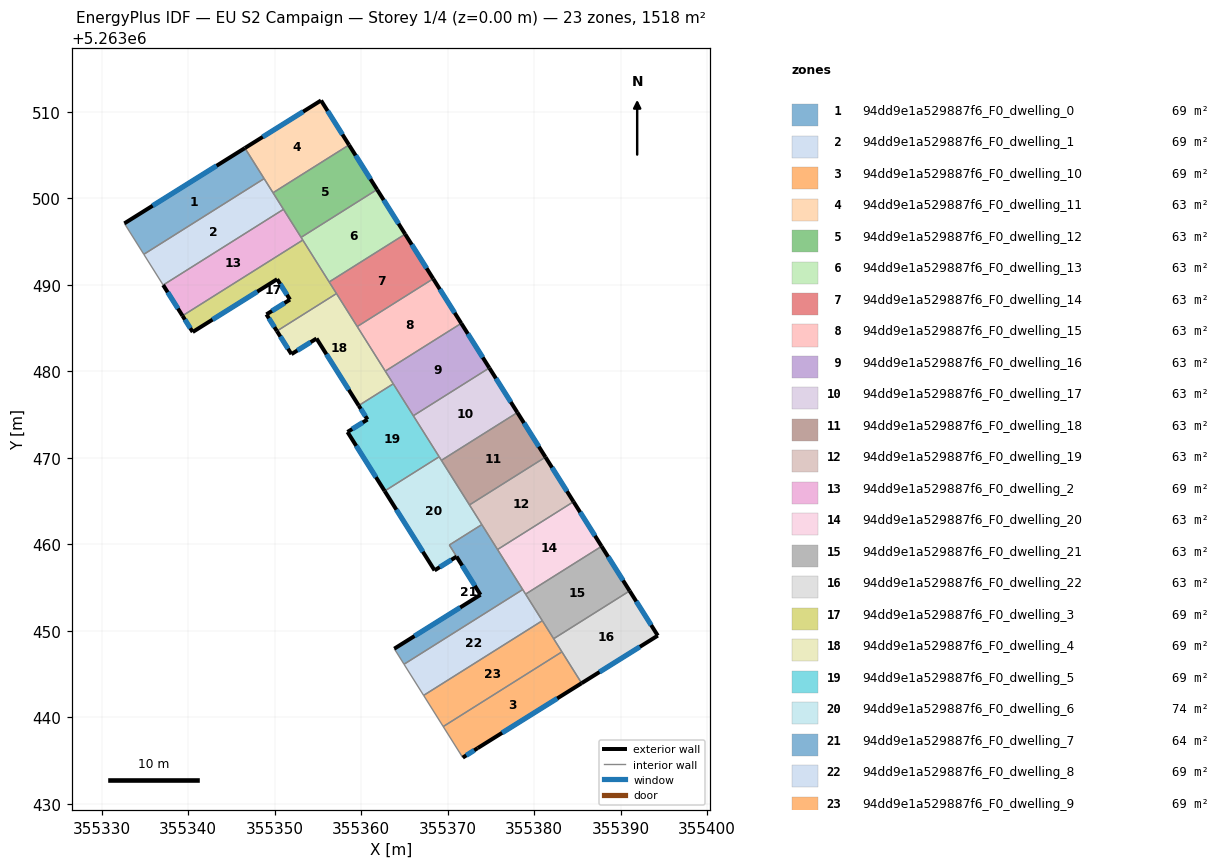
=== STOREY PLAN SPEC (per zone: floor XY polygon, exterior-wall plan segments, windows/doors) ===
zone 1: 94dd9e1a529887f6_F0_dwelling_0  (69.0 m²)
  floor: (355346.55, 5263505.82) (355348.77, 5263502.29) (355334.86, 5263493.53) (355332.61, 5263497.11)
  exterior wall: (355346.55, 5263505.82) – (355332.61, 5263497.11)  [16.4 m]
    window: (355343.27, 5263503.77) – (355335.88, 5263499.15)  [13.9 m²]
  interior walls: 3
zone 2: 94dd9e1a529887f6_F0_dwelling_1  (69.0 m²)
  floor: (355348.77, 5263502.29) (355351.01, 5263498.73) (355337.09, 5263489.98) (355334.86, 5263493.53)
  interior walls: 5
zone 3: 94dd9e1a529887f6_F0_dwelling_10  (69.0 m²)
  floor: (355383.21, 5263447.55) (355385.49, 5263443.93) (355373.47, 5263436.43) (355371.74, 5263435.32) (355369.48, 5263438.92)
  exterior wall: (355373.47, 5263436.43) – (355385.49, 5263443.93)  [14.2 m]
    window: (355376.29, 5263438.19) – (355382.67, 5263442.17)  [12.0 m²]
  exterior wall: (355371.74, 5263435.32) – (355373.47, 5263436.43)  [2.1 m]
    window: (355372.15, 5263435.58) – (355373.07, 5263436.17)  [1.7 m²]
  interior walls: 3
zone 4: 94dd9e1a529887f6_F0_dwelling_11  (63.3 m²)
  floor: (355355.35, 5263511.32) (355358.59, 5263506.18) (355349.80, 5263500.65) (355346.55, 5263505.82)
  exterior wall: (355355.35, 5263511.32) – (355346.55, 5263505.82)  [10.4 m]
    window: (355353.28, 5263510.03) – (355348.61, 5263507.11)  [8.8 m²]
  exterior wall: (355358.59, 5263506.18) – (355355.35, 5263511.32)  [6.1 m]
    window: (355357.83, 5263507.39) – (355356.11, 5263510.11)  [5.1 m²]
  interior walls: 3
zone 5: 94dd9e1a529887f6_F0_dwelling_12  (63.3 m²)
  floor: (355358.59, 5263506.18) (355361.83, 5263501.02) (355353.04, 5263495.49) (355349.80, 5263500.65)
  exterior wall: (355361.83, 5263501.02) – (355358.59, 5263506.18)  [6.1 m]
    window: (355361.07, 5263502.23) – (355359.35, 5263504.97)  [5.1 m²]
  interior walls: 4
zone 6: 94dd9e1a529887f6_F0_dwelling_13  (63.3 m²)
  floor: (355361.83, 5263501.02) (355365.08, 5263495.86) (355356.29, 5263490.33) (355353.04, 5263495.49)
  exterior wall: (355365.08, 5263495.86) – (355361.83, 5263501.02)  [6.1 m]
    window: (355364.32, 5263497.07) – (355362.60, 5263499.81)  [5.1 m²]
  interior walls: 4
zone 7: 94dd9e1a529887f6_F0_dwelling_14  (63.3 m²)
  floor: (355365.08, 5263495.86) (355368.32, 5263490.71) (355359.54, 5263485.17) (355356.29, 5263490.33)
  exterior wall: (355368.32, 5263490.71) – (355365.08, 5263495.86)  [6.1 m]
    window: (355367.56, 5263491.92) – (355365.84, 5263494.65)  [5.1 m²]
  interior walls: 4
zone 8: 94dd9e1a529887f6_F0_dwelling_15  (63.3 m²)
  floor: (355368.32, 5263490.71) (355371.57, 5263485.55) (355362.78, 5263480.02) (355359.54, 5263485.17)
  exterior wall: (355371.57, 5263485.55) – (355368.32, 5263490.71)  [6.1 m]
    window: (355370.81, 5263486.76) – (355369.09, 5263489.50)  [5.1 m²]
  interior walls: 3
zone 9: 94dd9e1a529887f6_F0_dwelling_16  (63.3 m²)
  floor: (355371.57, 5263485.55) (355374.82, 5263480.39) (355366.03, 5263474.86) (355362.78, 5263480.02)
  exterior wall: (355374.82, 5263480.39) – (355371.57, 5263485.55)  [6.1 m]
    window: (355374.05, 5263481.60) – (355372.33, 5263484.34)  [5.1 m²]
  interior walls: 4
zone 10: 94dd9e1a529887f6_F0_dwelling_17  (63.3 m²)
  floor: (355374.82, 5263480.39) (355378.06, 5263475.23) (355369.27, 5263469.70) (355366.03, 5263474.86)
  exterior wall: (355378.06, 5263475.23) – (355374.82, 5263480.39)  [6.1 m]
    window: (355377.30, 5263476.44) – (355375.58, 5263479.18)  [5.1 m²]
  interior walls: 4
zone 11: 94dd9e1a529887f6_F0_dwelling_18  (63.3 m²)
  floor: (355378.06, 5263475.23) (355381.31, 5263470.08) (355372.52, 5263464.55) (355369.27, 5263469.70)
  exterior wall: (355381.31, 5263470.08) – (355378.06, 5263475.23)  [6.1 m]
    window: (355380.54, 5263471.29) – (355378.82, 5263474.02)  [5.1 m²]
  interior walls: 3
zone 12: 94dd9e1a529887f6_F0_dwelling_19  (63.3 m²)
  floor: (355381.31, 5263470.08) (355384.55, 5263464.92) (355375.76, 5263459.39) (355372.52, 5263464.55)
  exterior wall: (355384.55, 5263464.92) – (355381.31, 5263470.08)  [6.1 m]
    window: (355383.79, 5263466.13) – (355382.07, 5263468.87)  [5.1 m²]
  interior walls: 4
zone 13: 94dd9e1a529887f6_F0_dwelling_2  (69.0 m²)
  floor: (355351.01, 5263498.73) (355353.24, 5263495.18) (355339.33, 5263486.42) (355337.09, 5263489.98)
  exterior wall: (355337.09, 5263489.98) – (355339.33, 5263486.42)  [4.2 m]
    window: (355337.62, 5263489.14) – (355338.80, 5263487.26)  [3.5 m²]
  interior walls: 4
zone 14: 94dd9e1a529887f6_F0_dwelling_20  (63.3 m²)
  floor: (355384.55, 5263464.92) (355387.80, 5263459.76) (355379.01, 5263454.23) (355375.76, 5263459.39)
  exterior wall: (355387.80, 5263459.76) – (355384.55, 5263464.92)  [6.1 m]
    window: (355387.03, 5263460.97) – (355385.31, 5263463.71)  [5.1 m²]
  interior walls: 4
zone 15: 94dd9e1a529887f6_F0_dwelling_21  (63.3 m²)
  floor: (355387.80, 5263459.76) (355391.04, 5263454.61) (355382.25, 5263449.07) (355379.01, 5263454.23)
  exterior wall: (355391.04, 5263454.61) – (355387.80, 5263459.76)  [6.1 m]
    window: (355390.28, 5263455.82) – (355388.56, 5263458.55)  [5.1 m²]
  interior walls: 4
zone 16: 94dd9e1a529887f6_F0_dwelling_22  (63.3 m²)
  floor: (355391.04, 5263454.61) (355394.30, 5263449.43) (355385.49, 5263443.93) (355382.25, 5263449.07)
  exterior wall: (355394.30, 5263449.43) – (355391.04, 5263454.61)  [6.1 m]
    window: (355393.53, 5263450.65) – (355391.81, 5263453.39)  [5.2 m²]
  exterior wall: (355385.49, 5263443.93) – (355394.30, 5263449.43)  [10.4 m]
    window: (355387.56, 5263445.22) – (355392.23, 5263448.14)  [8.8 m²]
  interior walls: 3
zone 17: 94dd9e1a529887f6_F0_dwelling_3  (69.0 m²)
  floor: (355353.24, 5263495.18) (355357.14, 5263488.99) (355350.25, 5263484.66) (355349.04, 5263486.58) (355351.76, 5263488.29) (355350.28, 5263490.65) (355340.51, 5263484.54) (355339.33, 5263486.42)
  exterior wall: (355340.51, 5263484.54) – (355350.28, 5263490.65)  [11.5 m]
    window: (355342.80, 5263485.98) – (355347.98, 5263489.22)  [9.7 m²]
  exterior wall: (355339.33, 5263486.42) – (355340.51, 5263484.54)  [2.2 m]
    window: (355339.61, 5263485.98) – (355340.23, 5263484.99)  [1.9 m²]
  exterior wall: (355349.04, 5263486.58) – (355350.25, 5263484.66)  [2.3 m]
    window: (355349.32, 5263486.13) – (355349.96, 5263485.11)  [1.9 m²]
  exterior wall: (355351.76, 5263488.29) – (355349.04, 5263486.58)  [3.2 m]
    window: (355351.12, 5263487.89) – (355349.68, 5263486.98)  [2.7 m²]
  exterior wall: (355350.28, 5263490.65) – (355351.76, 5263488.29)  [2.8 m]
    window: (355350.62, 5263490.10) – (355351.41, 5263488.85)  [2.4 m²]
  interior walls: 4
zone 18: 94dd9e1a529887f6_F0_dwelling_4  (69.0 m²)
  floor: (355357.14, 5263488.99) (355363.70, 5263478.55) (355359.71, 5263476.04) (355354.83, 5263483.79) (355351.93, 5263481.98) (355350.25, 5263484.66)
  exterior wall: (355354.83, 5263483.79) – (355359.71, 5263476.04)  [9.2 m]
    window: (355355.97, 5263481.97) – (355358.56, 5263477.86)  [7.7 m²]
  exterior wall: (355351.93, 5263481.98) – (355354.83, 5263483.79)  [3.4 m]
    window: (355352.61, 5263482.41) – (355354.15, 5263483.37)  [2.9 m²]
  exterior wall: (355350.25, 5263484.66) – (355351.93, 5263481.98)  [3.2 m]
    window: (355350.64, 5263484.03) – (355351.53, 5263482.61)  [2.7 m²]
  interior walls: 5
zone 19: 94dd9e1a529887f6_F0_dwelling_5  (69.0 m²)
  floor: (355363.70, 5263478.55) (355369.01, 5263470.12) (355362.71, 5263466.15) (355358.41, 5263472.98) (355360.72, 5263474.43) (355359.71, 5263476.04)
  exterior wall: (355358.41, 5263472.98) – (355362.71, 5263466.15)  [8.1 m]
    window: (355359.42, 5263471.38) – (355361.70, 5263467.76)  [6.8 m²]
  exterior wall: (355360.72, 5263474.43) – (355358.41, 5263472.98)  [2.7 m]
    window: (355360.18, 5263474.09) – (355358.95, 5263473.32)  [2.3 m²]
  exterior wall: (355359.71, 5263476.04) – (355360.72, 5263474.43)  [1.9 m]
    window: (355359.95, 5263475.66) – (355360.48, 5263474.80)  [1.6 m²]
  interior walls: 4
zone 20: 94dd9e1a529887f6_F0_dwelling_6  (73.8 m²)
  floor: (355369.01, 5263470.12) (355373.95, 5263462.27) (355370.19, 5263459.91) (355373.79, 5263454.15) (355371.02, 5263458.57) (355368.48, 5263456.98) (355362.71, 5263466.15)
  exterior wall: (355371.02, 5263458.57) – (355373.79, 5263454.15)  [5.2 m]
    window: (355371.67, 5263457.53) – (355373.14, 5263455.19)  [4.4 m²]
  exterior wall: (355368.48, 5263456.98) – (355371.02, 5263458.57)  [3.0 m]
    window: (355369.08, 5263457.35) – (355370.43, 5263458.20)  [2.5 m²]
  exterior wall: (355362.71, 5263466.15) – (355368.48, 5263456.98)  [10.8 m]
    window: (355364.06, 5263464.00) – (355367.13, 5263459.13)  [9.1 m²]
  exterior wall: (355373.79, 5263454.15) – (355373.79, 5263454.16)  [0.0 m]
  interior walls: 6
zone 21: 94dd9e1a529887f6_F0_dwelling_7  (64.3 m²)
  floor: (355373.95, 5263462.27) (355378.68, 5263454.76) (355364.95, 5263446.12) (355363.82, 5263447.92) (355373.79, 5263454.16) (355370.19, 5263459.91)
  exterior wall: (355373.79, 5263454.15) – (355363.82, 5263447.92)  [11.8 m]
    window: (355371.45, 5263452.69) – (355366.16, 5263449.38)  [9.9 m²]
  interior walls: 6
zone 22: 94dd9e1a529887f6_F0_dwelling_8  (69.0 m²)
  floor: (355378.68, 5263454.76) (355380.94, 5263451.16) (355367.22, 5263442.52) (355364.95, 5263446.12)
  interior walls: 5
zone 23: 94dd9e1a529887f6_F0_dwelling_9  (69.0 m²)
  floor: (355380.94, 5263451.16) (355383.21, 5263447.55) (355369.48, 5263438.92) (355367.22, 5263442.52)
  interior walls: 5

=== DERIVED (storey summary) ===
Building: EU S2 Campaign
Storey: 1 of 4  (floor level z = 0.00 m)
Storey gross floor area: 1518.5 m²
Zones on this storey: 23
  - 94dd9e1a529887f6_F0_dwelling_0: floor 69.0 m²; exterior wall 16.4 m (49.3 m²); 1 window(s) 13.9 m²; WWR 28.1%
  - 94dd9e1a529887f6_F0_dwelling_1: floor 69.0 m²
  - 94dd9e1a529887f6_F0_dwelling_10: floor 69.0 m²; exterior wall 16.2 m (48.7 m²); 2 window(s) 13.7 m²; WWR 28.1%
  - 94dd9e1a529887f6_F0_dwelling_11: floor 63.3 m²; exterior wall 16.5 m (49.4 m²); 2 window(s) 13.9 m²; WWR 28.1%
  - 94dd9e1a529887f6_F0_dwelling_12: floor 63.3 m²; exterior wall 6.1 m (18.3 m²); 1 window(s) 5.1 m²; WWR 28.1%
  - 94dd9e1a529887f6_F0_dwelling_13: floor 63.3 m²; exterior wall 6.1 m (18.3 m²); 1 window(s) 5.1 m²; WWR 28.1%
  - 94dd9e1a529887f6_F0_dwelling_14: floor 63.3 m²; exterior wall 6.1 m (18.3 m²); 1 window(s) 5.1 m²; WWR 28.1%
  - 94dd9e1a529887f6_F0_dwelling_15: floor 63.3 m²; exterior wall 6.1 m (18.3 m²); 1 window(s) 5.1 m²; WWR 28.1%
  - 94dd9e1a529887f6_F0_dwelling_16: floor 63.3 m²; exterior wall 6.1 m (18.3 m²); 1 window(s) 5.1 m²; WWR 28.1%
  - 94dd9e1a529887f6_F0_dwelling_17: floor 63.3 m²; exterior wall 6.1 m (18.3 m²); 1 window(s) 5.1 m²; WWR 28.1%
  - 94dd9e1a529887f6_F0_dwelling_18: floor 63.3 m²; exterior wall 6.1 m (18.3 m²); 1 window(s) 5.1 m²; WWR 28.1%
  - 94dd9e1a529887f6_F0_dwelling_19: floor 63.3 m²; exterior wall 6.1 m (18.3 m²); 1 window(s) 5.1 m²; WWR 28.1%
  - 94dd9e1a529887f6_F0_dwelling_2: floor 69.0 m²; exterior wall 4.2 m (12.6 m²); 1 window(s) 3.5 m²; WWR 28.1%
  - 94dd9e1a529887f6_F0_dwelling_20: floor 63.3 m²; exterior wall 6.1 m (18.3 m²); 1 window(s) 5.1 m²; WWR 28.1%
  - 94dd9e1a529887f6_F0_dwelling_21: floor 63.3 m²; exterior wall 6.1 m (18.3 m²); 1 window(s) 5.1 m²; WWR 28.1%
  - 94dd9e1a529887f6_F0_dwelling_22: floor 63.3 m²; exterior wall 16.5 m (49.5 m²); 2 window(s) 13.9 m²; WWR 28.1%
  - 94dd9e1a529887f6_F0_dwelling_3: floor 69.0 m²; exterior wall 22.0 m (66.1 m²); 5 window(s) 18.6 m²; WWR 28.1%
  - 94dd9e1a529887f6_F0_dwelling_4: floor 69.0 m²; exterior wall 15.7 m (47.2 m²); 3 window(s) 13.3 m²; WWR 28.1%
  - 94dd9e1a529887f6_F0_dwelling_5: floor 69.0 m²; exterior wall 12.7 m (38.1 m²); 3 window(s) 10.7 m²; WWR 28.1%
  - 94dd9e1a529887f6_F0_dwelling_6: floor 73.8 m²; exterior wall 19.1 m (57.2 m²); 3 window(s) 16.1 m²; WWR 28.1%
  - 94dd9e1a529887f6_F0_dwelling_7: floor 64.3 m²; exterior wall 11.8 m (35.3 m²); 1 window(s) 9.9 m²; WWR 28.1%
  - 94dd9e1a529887f6_F0_dwelling_8: floor 69.0 m²
  - 94dd9e1a529887f6_F0_dwelling_9: floor 69.0 m²
Zone adjacency (shared interzone walls):
  - 94dd9e1a529887f6_F0_dwelling_0 ↔ 94dd9e1a529887f6_F0_dwelling_1
  - 94dd9e1a529887f6_F0_dwelling_0 ↔ 94dd9e1a529887f6_F0_dwelling_11
  - 94dd9e1a529887f6_F0_dwelling_1 ↔ 94dd9e1a529887f6_F0_dwelling_11
  - 94dd9e1a529887f6_F0_dwelling_1 ↔ 94dd9e1a529887f6_F0_dwelling_12
  - 94dd9e1a529887f6_F0_dwelling_1 ↔ 94dd9e1a529887f6_F0_dwelling_2
  - 94dd9e1a529887f6_F0_dwelling_10 ↔ 94dd9e1a529887f6_F0_dwelling_22
  - 94dd9e1a529887f6_F0_dwelling_10 ↔ 94dd9e1a529887f6_F0_dwelling_9
  - 94dd9e1a529887f6_F0_dwelling_11 ↔ 94dd9e1a529887f6_F0_dwelling_12
  - 94dd9e1a529887f6_F0_dwelling_12 ↔ 94dd9e1a529887f6_F0_dwelling_13
  - 94dd9e1a529887f6_F0_dwelling_12 ↔ 94dd9e1a529887f6_F0_dwelling_2
  - 94dd9e1a529887f6_F0_dwelling_13 ↔ 94dd9e1a529887f6_F0_dwelling_14
  - 94dd9e1a529887f6_F0_dwelling_13 ↔ 94dd9e1a529887f6_F0_dwelling_2
  - 94dd9e1a529887f6_F0_dwelling_13 ↔ 94dd9e1a529887f6_F0_dwelling_3
  - 94dd9e1a529887f6_F0_dwelling_14 ↔ 94dd9e1a529887f6_F0_dwelling_15
  - 94dd9e1a529887f6_F0_dwelling_14 ↔ 94dd9e1a529887f6_F0_dwelling_3
  - 94dd9e1a529887f6_F0_dwelling_14 ↔ 94dd9e1a529887f6_F0_dwelling_4
  - 94dd9e1a529887f6_F0_dwelling_15 ↔ 94dd9e1a529887f6_F0_dwelling_16
  - 94dd9e1a529887f6_F0_dwelling_15 ↔ 94dd9e1a529887f6_F0_dwelling_4
  - 94dd9e1a529887f6_F0_dwelling_16 ↔ 94dd9e1a529887f6_F0_dwelling_17
  - 94dd9e1a529887f6_F0_dwelling_16 ↔ 94dd9e1a529887f6_F0_dwelling_4
  - 94dd9e1a529887f6_F0_dwelling_16 ↔ 94dd9e1a529887f6_F0_dwelling_5
  - 94dd9e1a529887f6_F0_dwelling_17 ↔ 94dd9e1a529887f6_F0_dwelling_18
  - 94dd9e1a529887f6_F0_dwelling_17 ↔ 94dd9e1a529887f6_F0_dwelling_5
  - 94dd9e1a529887f6_F0_dwelling_17 ↔ 94dd9e1a529887f6_F0_dwelling_6
  - 94dd9e1a529887f6_F0_dwelling_18 ↔ 94dd9e1a529887f6_F0_dwelling_19
  - 94dd9e1a529887f6_F0_dwelling_18 ↔ 94dd9e1a529887f6_F0_dwelling_6
  - 94dd9e1a529887f6_F0_dwelling_19 ↔ 94dd9e1a529887f6_F0_dwelling_20
  - 94dd9e1a529887f6_F0_dwelling_19 ↔ 94dd9e1a529887f6_F0_dwelling_6
  - 94dd9e1a529887f6_F0_dwelling_19 ↔ 94dd9e1a529887f6_F0_dwelling_7
  - 94dd9e1a529887f6_F0_dwelling_2 ↔ 94dd9e1a529887f6_F0_dwelling_3
  - 94dd9e1a529887f6_F0_dwelling_20 ↔ 94dd9e1a529887f6_F0_dwelling_21
  - 94dd9e1a529887f6_F0_dwelling_20 ↔ 94dd9e1a529887f6_F0_dwelling_7
  - 94dd9e1a529887f6_F0_dwelling_20 ↔ 94dd9e1a529887f6_F0_dwelling_8
  - 94dd9e1a529887f6_F0_dwelling_21 ↔ 94dd9e1a529887f6_F0_dwelling_22
  - 94dd9e1a529887f6_F0_dwelling_21 ↔ 94dd9e1a529887f6_F0_dwelling_8
  - 94dd9e1a529887f6_F0_dwelling_21 ↔ 94dd9e1a529887f6_F0_dwelling_9
  - 94dd9e1a529887f6_F0_dwelling_22 ↔ 94dd9e1a529887f6_F0_dwelling_9
  - 94dd9e1a529887f6_F0_dwelling_3 ↔ 94dd9e1a529887f6_F0_dwelling_4
  - 94dd9e1a529887f6_F0_dwelling_4 ↔ 94dd9e1a529887f6_F0_dwelling_5
  - 94dd9e1a529887f6_F0_dwelling_5 ↔ 94dd9e1a529887f6_F0_dwelling_6
  - 94dd9e1a529887f6_F0_dwelling_6 ↔ 94dd9e1a529887f6_F0_dwelling_7
  - 94dd9e1a529887f6_F0_dwelling_7 ↔ 94dd9e1a529887f6_F0_dwelling_8
  - 94dd9e1a529887f6_F0_dwelling_8 ↔ 94dd9e1a529887f6_F0_dwelling_9